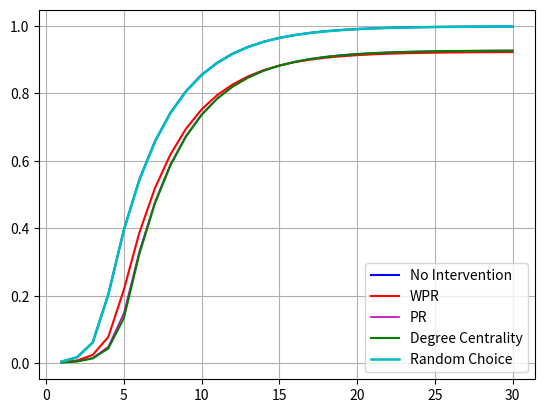

Recreate this plot in Python.
import matplotlib.pyplot as plt

ratios = [0.005097688958356592, 0.017912991701090394, 0.061830225894086564, 0.20412340441368018, 0.3950117226750028,
          0.5448103903836851, 0.657994120055078, 0.743101484872167, 0.8069517323508615, 0.8553295374195229,
          0.8909664694280078, 0.9182181533995758, 0.9383833872948532, 0.9534665624651111, 0.9648892858471959,
          0.9733683152841354, 0.9797499162666071, 0.9846049644598266, 0.9882378772654534, 0.9909672137248334,
          0.9929693721856276, 0.9945093223177404, 0.9956622381005545, 0.9965241338245693, 0.997195489561237,
          0.9976368575788024, 0.9980075173979382, 0.9982791857392728, 0.9984771686948755, 0.9986267723568159]

wpr_ratios = [0.003009192065795839, 0.008240110155930186, 0.02482453202337092, 0.07802612481857765, 0.2178556808455212,
              0.3874377581779614, 0.5192757991887165, 0.6195139741729001, 0.6955848312306948, 0.7526917494696885,
              0.7950965725131183, 0.8268326448587697, 0.85091734583752, 0.8692389564958506, 0.8826958431022291,
              0.8928495403967102, 0.9004428566112166, 0.9061761750586134, 0.9103903836850136, 0.9136213762048305,
              0.9160239663577835, 0.9178140002232891, 0.9191202411521715, 0.9201994715492539, 0.9209526999367348,
              0.9215019909940084, 0.9219612221353876, 0.9223050872688028, 0.9225536824085445, 0.9227352908339846]

pr_ratios = [0.002450225149789736, 0.005731829853745674, 0.015902645975214916, 0.048779725354471365,
             0.14797365189237469, 0.3322637787949834, 0.47838413159167875, 0.5906218599977671, 0.6747244241003312,
             0.7378772654534629, 0.785222730825053, 0.8210836961780358, 0.848011611030479, 0.8679572773622121,
             0.8828067433292397, 0.8940783744557329, 0.9026102489672881, 0.9088281046481337, 0.9136422165159466,
             0.9171478545644003, 0.9197804324364557, 0.9218108741766217, 0.923347847121432, 0.9244955528264672,
             0.9253403297234938, 0.925991589445871, 0.9264701723047151, 0.9268177589222582, 0.9271013360128019,
             0.9272859216255442]

degree_centrality_ratios = [0.0023646310148487215, 0.005285996055226824, 0.014355997171672063, 0.04388076364854304,
                            0.13353950355401734, 0.32429533698038776, 0.4739049532953742, 0.586926426258792,
                            0.6722451713743441, 0.7361743143165494, 0.7843615793978639, 0.8202590152952998,
                            0.847181720069964, 0.8674652971605076, 0.8825164675672659, 0.8937650254921663,
                            0.9022916899259424, 0.908595139741729, 0.9133921327825537, 0.9169960180119832,
                            0.9196494361951546, 0.9216374530162629, 0.9231461426817015, 0.9242573778422835,
                            0.9251118305980425, 0.9257251311823155, 0.9261932938856016, 0.9265453462840981,
                            0.9268423207175022, 0.9270484909381862]
random_ratios = [0.00512671653455398, 0.01788098693759071, 0.061588329425774996, 0.20320122064679394,
                 0.3948770049495739, 0.5434513043801869, 0.6567570987309739, 0.7422686167243496, 0.8062022254475084,
                 0.8542116035875107, 0.8903241412675374, 0.9174068698597001, 0.9376197387518143, 0.9530534777269175,
                 0.9644635480629675, 0.9730765509285103, 0.9794484760522496, 0.9842834282311786, 0.9879550444717353,
                 0.9906881024152432, 0.9926850507982583, 0.9942994306129285, 0.9954300174909754, 0.9963001004800714,
                 0.9969454058278442, 0.9974448289978043, 0.9977752967883592, 0.9980618510662052, 0.9982732313646683,
                 0.9984131591678761]

x = range(1, len(ratios) + 1)

_, ax = plt.subplots()

ax.plot(x, ratios, label='No Intervention', color='b')

ax.plot(x, wpr_ratios, label='WPR', color='r')

ax.plot(x, pr_ratios, label='PR', color='m', linewidth=1.2)
ax.plot(x, degree_centrality_ratios, label='Degree Centrality', color='g')

ax.plot(x, random_ratios, label='Random Choice', color='c', linewidth=1.8)

ax.legend()

plt.grid(True)
plt.savefig('./plot_big_alpha_2_r.png', dpi=300)
plt.show()